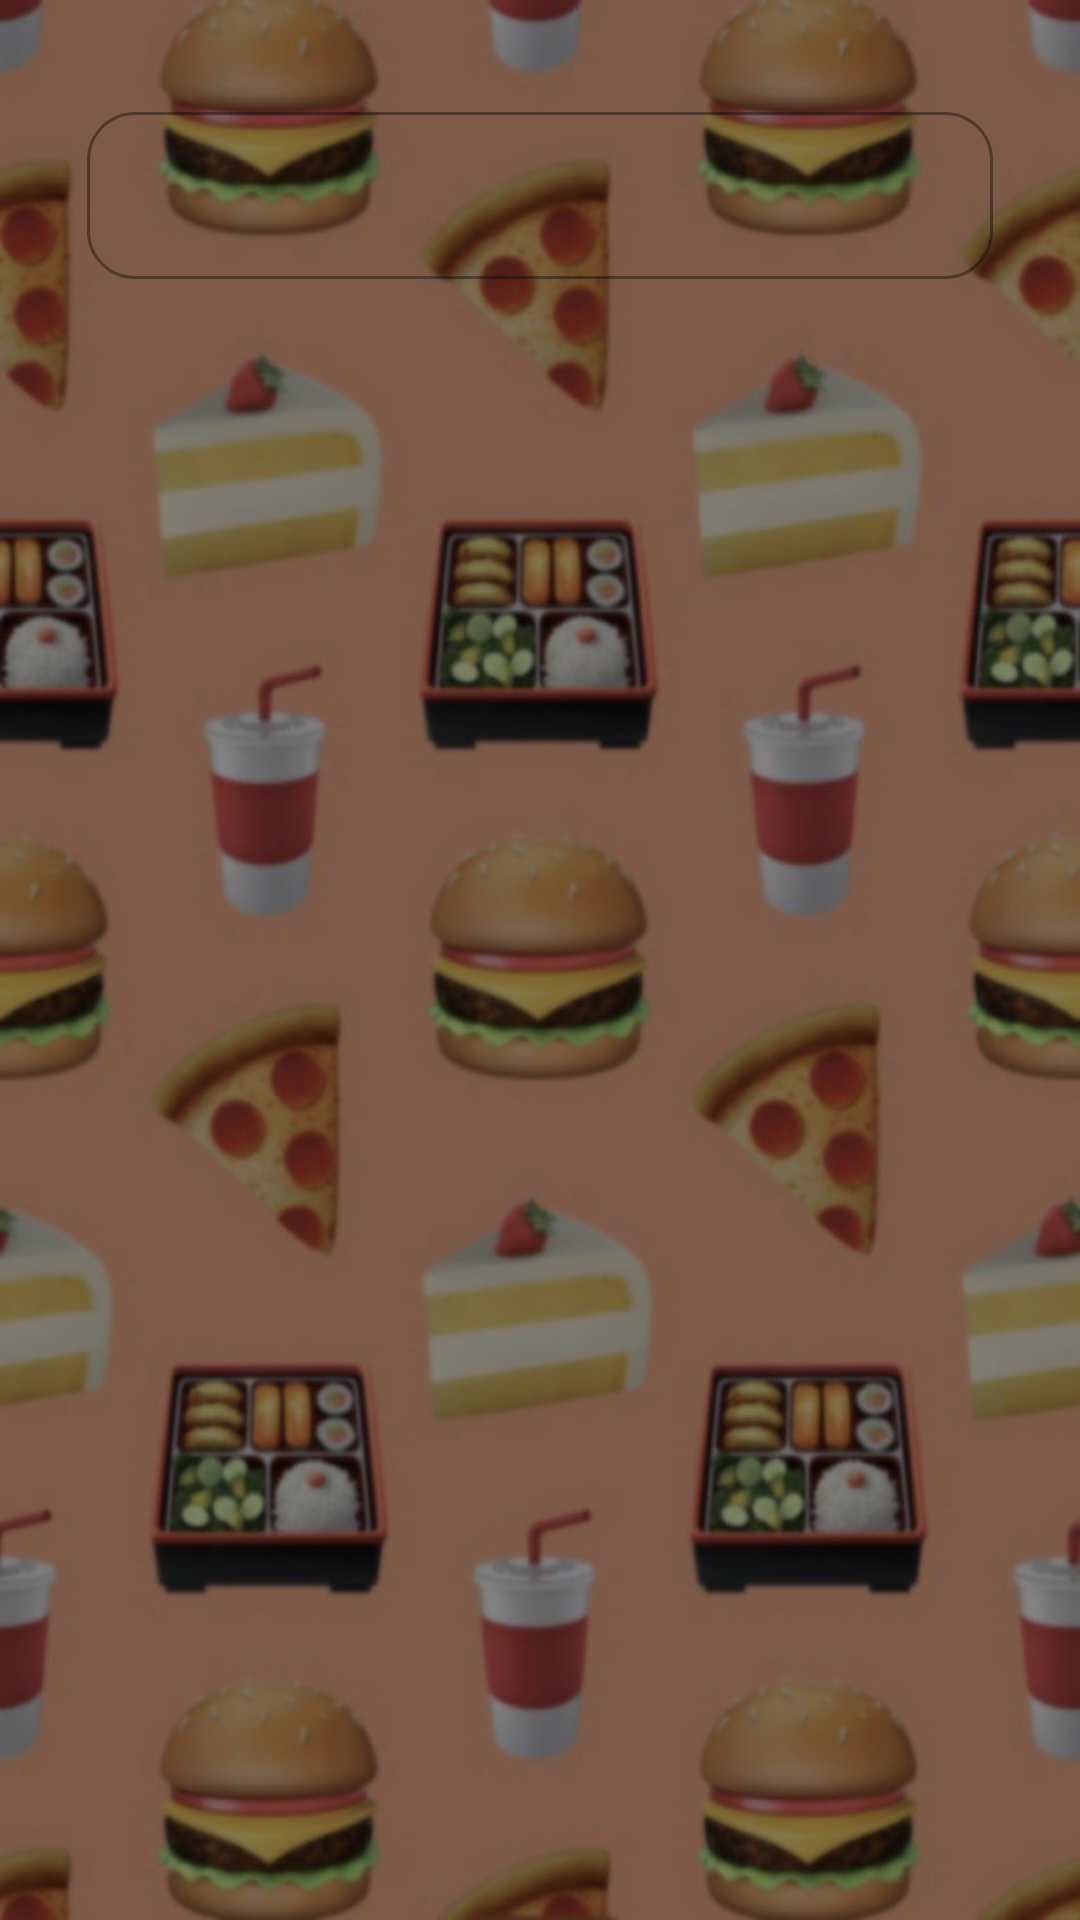

Android layout source for this screen:
<!-- AndroidManifest.xml: application theme Theme.RestaurantApplication -->
<!-- res/layout/fragment_search.xml -->
<?xml version="1.0" encoding="utf-8"?>
<layout xmlns:android="http://schemas.android.com/apk/res/android"
    xmlns:app="http://schemas.android.com/apk/res-auto">

    <androidx.constraintlayout.widget.ConstraintLayout
        android:layout_width="match_parent"
        android:layout_height="match_parent"
        android:background="@drawable/back_search">

        <com.google.android.material.textfield.TextInputLayout
            android:id="@+id/til_search"
            style="@style/Widget.MaterialComponents.TextInputLayout.OutlinedBox"
            android:layout_width="match_parent"
            android:layout_height="wrap_content"
            android:layout_marginStart="24dp"
            android:layout_marginTop="32dp"
            android:layout_marginEnd="24dp"
            android:background="@color/back_recycler"
            app:boxCornerRadiusBottomEnd="16dp"
            app:boxCornerRadiusBottomStart="16dp"
            app:boxCornerRadiusTopEnd="16dp"
            app:boxCornerRadiusTopStart="16dp"
            app:layout_constraintEnd_toEndOf="parent"
            app:layout_constraintStart_toStartOf="parent"
            app:layout_constraintTop_toTopOf="parent">

            <com.google.android.material.textfield.TextInputEditText
                android:id="@+id/et_search"
                android:layout_width="match_parent"
                android:layout_height="wrap_content"
                android:inputType="text"
                android:layout_margin="5dp"
                android:maxLines="1" />
        </com.google.android.material.textfield.TextInputLayout>

        <androidx.recyclerview.widget.RecyclerView
            android:id="@+id/rv_search_items"
            android:layout_width="match_parent"
            android:layout_height="0dp"
            android:layout_marginTop="24dp"
            android:layout_marginBottom="8dp"
            android:visibility="invisible"
            app:layout_constraintBottom_toBottomOf="parent"
            app:layout_constraintEnd_toEndOf="parent"
            app:layout_constraintStart_toStartOf="parent"
            app:layout_constraintTop_toBottomOf="@+id/til_search" />

    </androidx.constraintlayout.widget.ConstraintLayout>
</layout>
<!-- resources referenced by this layout -->
<resources>
  <!-- drawable back_search: jpg bitmap (drawable, 72139 bytes) -->
  <style name="Theme.RestaurantApplication" parent="Theme.MaterialComponents.DayNight.NoActionBar">
          
          <item name="colorPrimary">@color/purple_500</item>
          <item name="colorPrimaryVariant">@color/purple_700</item>
          <item name="colorOnPrimary">@color/white</item>
          
          <item name="colorSecondary">@color/teal_200</item>
          <item name="colorSecondaryVariant">@color/teal_700</item>
          <item name="colorOnSecondary">@color/black</item>
          
          <item name="android:statusBarColor" tools:targetApi="l">?attr/colorPrimaryVariant</item>
          
      </style>
  <color name="purple_500">#123C69</color>
  <color name="purple_700">#EDC7B7</color>
  <color name="white">#FFFFFFFF</color>
  <color name="teal_200">#FF03DAC5</color>
  <color name="teal_700">#FF018786</color>
  <color name="black">#FF000000</color>
</resources>
